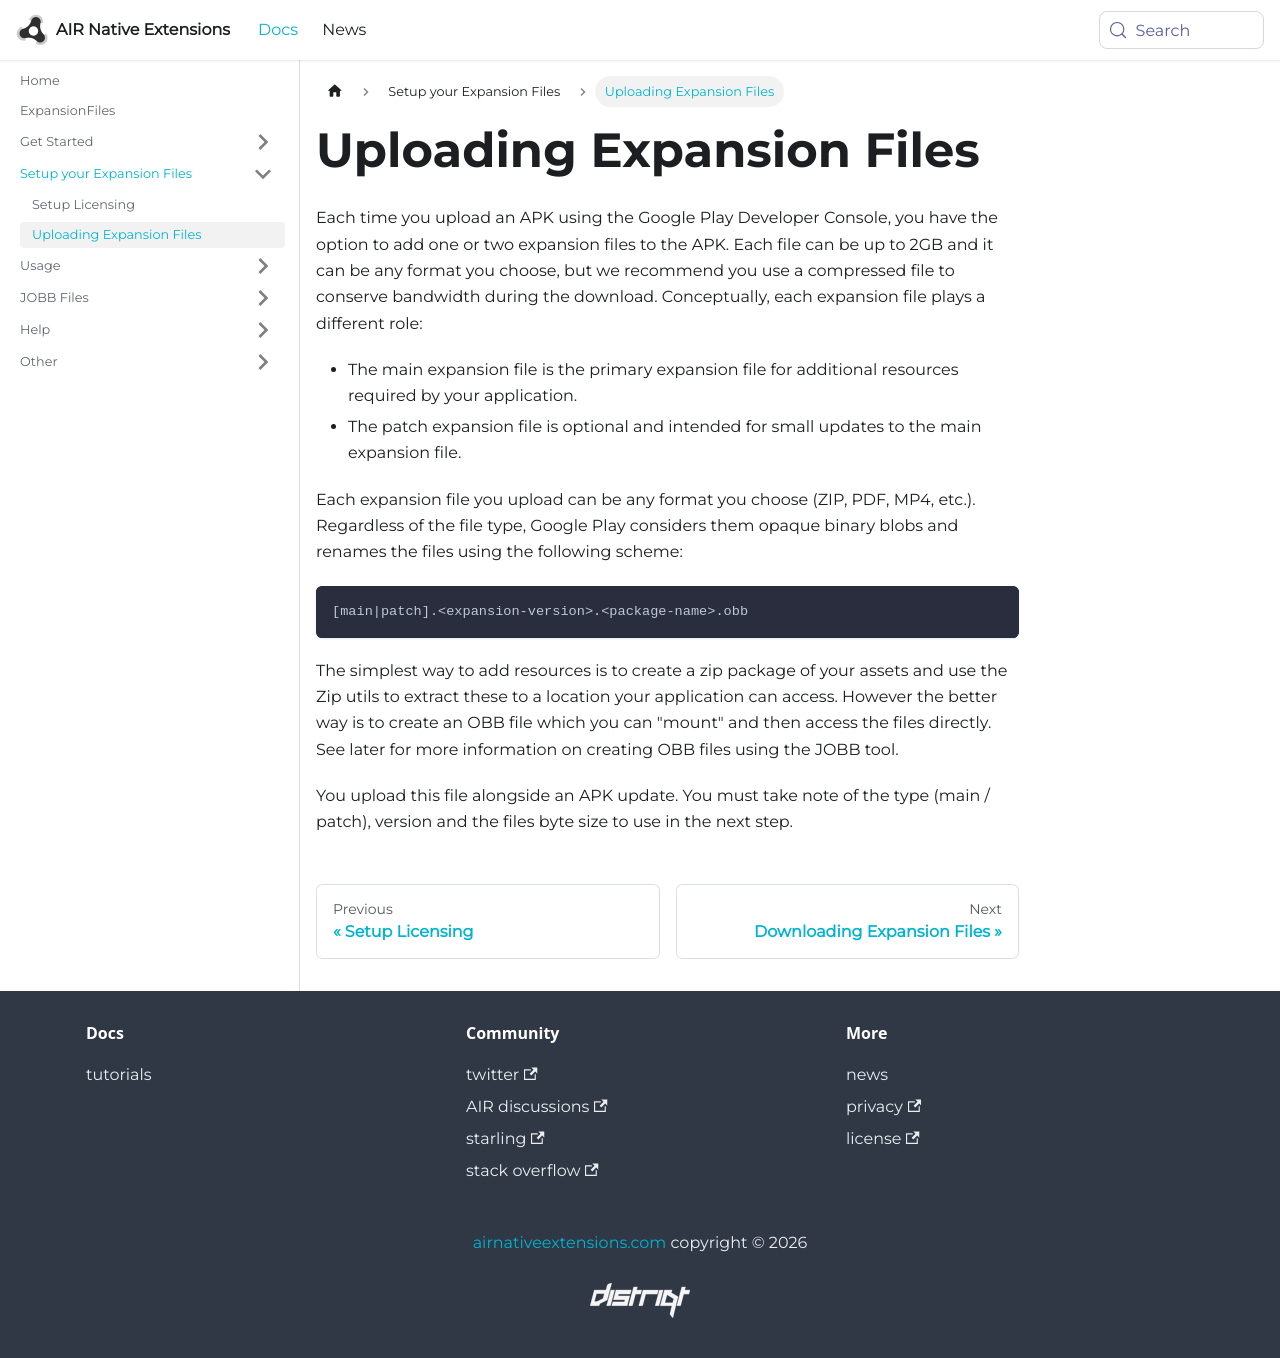

repository: airnativeextensions/nativeextensions-documentation · page: docs/expansionfiles/uploading-expansion-files/index.html · generator: docusaurus

---
title: Uploading Expansion Files
sidebar_label: Uploading Expansion Files
---


Each time you upload an APK using the Google Play Developer Console, you have the 
option to add one or two expansion files to the APK. Each file can be up to 2GB 
and it can be any format you choose, but we recommend you use a compressed file to 
conserve bandwidth during the download. Conceptually, each expansion file plays a 
different role:

- The main expansion file is the primary expansion file for additional resources required by your application.
- The patch expansion file is optional and intended for small updates to the main expansion file.

Each expansion file you upload can be any format you choose (ZIP, PDF, MP4, etc.). 
Regardless of the file type, Google Play considers them opaque binary blobs and 
renames the files using the following scheme:

```
[main|patch].<expansion-version>.<package-name>.obb
```

The simplest way to add resources is to create a zip package of your assets and 
use the Zip utils to extract these to a location your application can access. 
However the better way is to create an OBB file which you can "mount" and then 
access the files directly. See later for more information on creating OBB files 
using the JOBB tool.

You upload this file alongside an APK update. You must take note of the type 
(main / patch), version and the files byte size to use in the next step.
